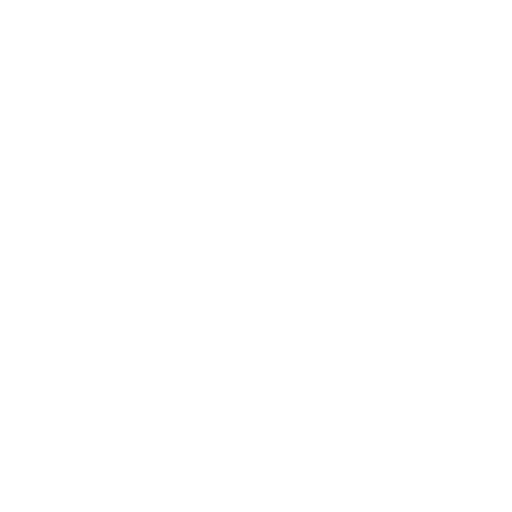
t = 0.00 s
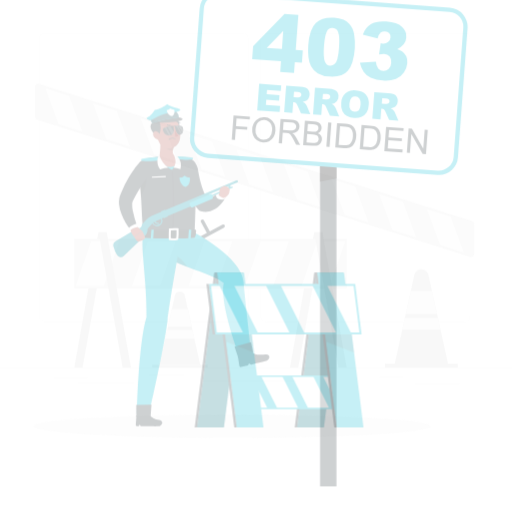
t = 0.25 s
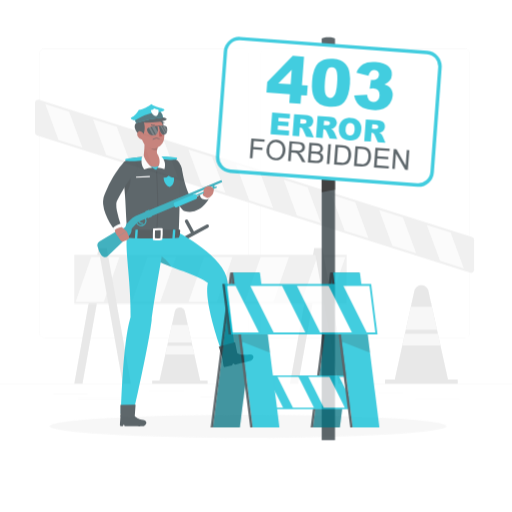
t = 0.50 s
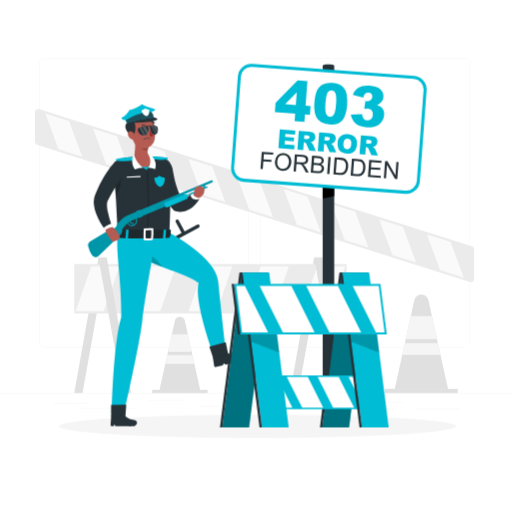
t = 0.75 s
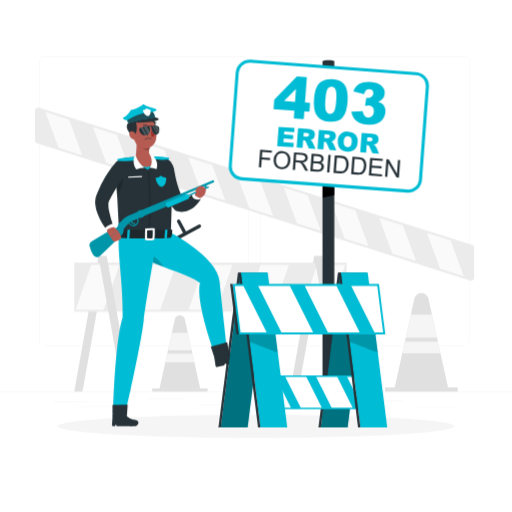
t = 1.00 s

The animated SVG that drew these frames (rendered in a browser with its animation timeline set to each time). Animation: 4 CSS @keyframes rules; one cycle of 1.00 s.

<svg class="animated" id="freepik_stories-403-error-forbidden" xmlns="http://www.w3.org/2000/svg" viewBox="0 0 500 500" version="1.1" xmlns:xlink="http://www.w3.org/1999/xlink" xmlns:svgjs="http://svgjs.com/svgjs"><style>svg#freepik_stories-403-error-forbidden:not(.animated) .animable {opacity: 0;}svg#freepik_stories-403-error-forbidden.animated #freepik--background-complete--inject-67 {animation: 1s 1 forwards cubic-bezier(.36,-0.01,.5,1.38) slideDown;animation-delay: 0s;}svg#freepik_stories-403-error-forbidden.animated #freepik--Shadow--inject-67 {animation: 1s 1 forwards cubic-bezier(.36,-0.01,.5,1.38) slideLeft;animation-delay: 0s;}svg#freepik_stories-403-error-forbidden.animated #freepik--error-403-sign--inject-67 {animation: 1s 1 forwards cubic-bezier(.36,-0.01,.5,1.38) zoomOut;animation-delay: 0s;}svg#freepik_stories-403-error-forbidden.animated #freepik--Character--inject-67 {animation: 1s 1 forwards cubic-bezier(.36,-0.01,.5,1.38) slideRight;animation-delay: 0s;}svg#freepik_stories-403-error-forbidden.animated #freepik--Barricade--inject-67 {animation: 1s 1 forwards cubic-bezier(.36,-0.01,.5,1.38) slideLeft;animation-delay: 0s;}            @keyframes slideDown {                0% {                    opacity: 0;                    transform: translateY(-30px);                }                100% {                    opacity: 1;                    transform: translateY(0);                }            }                    @keyframes slideLeft {                0% {                    opacity: 0;                    transform: translateX(-30px);                }                100% {                    opacity: 1;                    transform: translateX(0);                }            }                    @keyframes zoomOut {                0% {                    opacity: 0;                    transform: scale(1.5);                }                100% {                    opacity: 1;                    transform: scale(1);                }            }                    @keyframes slideRight {                0% {                    opacity: 0;                    transform: translateX(30px);                }                100% {                    opacity: 1;                    transform: translateX(0);                }            }        </style><g id="freepik--background-complete--inject-67" class="animable" style="transform-origin: 250px 226.46px;"><rect y="382.4" width="500" height="0.25" style="fill: rgb(235, 235, 235); transform-origin: 250px 382.525px;" id="elljrqj5x3ge" class="animable"></rect><rect x="52.46" y="391.92" width="33.12" height="0.25" style="fill: rgb(235, 235, 235); transform-origin: 69.02px 392.045px;" id="elwlr0nawkgee" class="animable"></rect><rect x="145.33" y="389.21" width="34.5" height="0.25" style="fill: rgb(235, 235, 235); transform-origin: 162.58px 389.335px;" id="eltvs517pojts" class="animable"></rect><rect x="76.08" y="396.75" width="55.42" height="0.25" style="fill: rgb(235, 235, 235); transform-origin: 103.79px 396.875px;" id="el55g4w66wrnh" class="animable"></rect><rect x="405.64" y="397.67" width="43.19" height="0.25" style="fill: rgb(235, 235, 235); transform-origin: 427.235px 397.795px;" id="el35e7j5ohvh4" class="animable"></rect><rect x="370.43" y="391.42" width="22.9" height="0.25" style="fill: rgb(235, 235, 235); transform-origin: 381.88px 391.545px;" id="elcihr6jh02i5" class="animable"></rect><rect x="195.63" y="395.43" width="93.68" height="0.25" style="fill: rgb(235, 235, 235); transform-origin: 242.47px 395.555px;" id="eliebyb4nn0uj" class="animable"></rect><path d="M237,337.8H43.91a5.71,5.71,0,0,1-5.7-5.71V60.66A5.71,5.71,0,0,1,43.91,55H237a5.71,5.71,0,0,1,5.71,5.71V332.09A5.71,5.71,0,0,1,237,337.8ZM43.91,55.2a5.46,5.46,0,0,0-5.45,5.46V332.09a5.46,5.46,0,0,0,5.45,5.46H237a5.47,5.47,0,0,0,5.46-5.46V60.66A5.47,5.47,0,0,0,237,55.2Z" style="fill: rgb(235, 235, 235); transform-origin: 140.46px 196.4px;" id="elze7dkft28pj" class="animable"></path><path d="M453.31,337.8H260.21a5.72,5.72,0,0,1-5.71-5.71V60.66A5.72,5.72,0,0,1,260.21,55h193.1A5.71,5.71,0,0,1,459,60.66V332.09A5.71,5.71,0,0,1,453.31,337.8ZM260.21,55.2a5.47,5.47,0,0,0-5.46,5.46V332.09a5.47,5.47,0,0,0,5.46,5.46h193.1a5.47,5.47,0,0,0,5.46-5.46V60.66a5.47,5.47,0,0,0-5.46-5.46Z" style="fill: rgb(235, 235, 235); transform-origin: 356.75px 196.4px;" id="el8b6drn6hbpn" class="animable"></path><rect x="148.6" y="379.3" width="54.14" height="3.1" style="fill: rgb(224, 224, 224); transform-origin: 175.67px 380.85px;" id="elimpen5uqqq" class="animable"></rect><path d="M170.8,311.59l-15,67.71h39.65l-15-67.71A5,5,0,0,0,170.8,311.59Z" style="fill: rgb(224, 224, 224); transform-origin: 175.625px 343.601px;" id="elq5h86vn64dr" class="animable"></path><polygon points="183.51 325.03 167.83 325.03 164.04 342.19 187.3 342.19 183.51 325.03" style="fill: rgb(245, 245, 245); transform-origin: 175.67px 333.61px;" id="eld5lvk6u7siq" class="animable"></polygon><polygon points="187.96 345.21 163.38 345.21 161.45 353.9 189.88 353.9 187.96 345.21" style="fill: rgb(245, 245, 245); transform-origin: 175.665px 349.555px;" id="ellchbsulmcgl" class="animable"></polygon><polygon points="72.52 382.4 80.56 382.4 104.24 250 96.19 250 72.52 382.4" style="fill: rgb(224, 224, 224); transform-origin: 88.38px 316.2px;" id="elip3r5nnfh88" class="animable"></polygon><polygon points="283.15 382.4 291.2 382.4 314.88 250 306.83 250 283.15 382.4" style="fill: rgb(224, 224, 224); transform-origin: 299.015px 316.2px;" id="elbg53ovnched" class="animable"></polygon><rect x="72.52" y="256.45" width="266.04" height="48.12" style="fill: rgb(235, 235, 235); transform-origin: 205.54px 280.51px;" id="ely6sfb5zpbr" class="animable"></rect><polygon points="101.36 302.44 73.78 302.44 89.08 258.57 116.66 258.57 101.36 302.44" style="fill: rgb(250, 250, 250); transform-origin: 95.22px 280.505px;" id="elcsswrhvp8t8" class="animable"></polygon><polygon points="156.52 302.44 128.94 302.44 144.24 258.57 171.81 258.57 156.52 302.44" style="fill: rgb(250, 250, 250); transform-origin: 150.375px 280.505px;" id="elrzomg3fbd9" class="animable"></polygon><polygon points="211.68 302.44 184.1 302.44 199.39 258.57 226.97 258.57 211.68 302.44" style="fill: rgb(250, 250, 250); transform-origin: 205.535px 280.505px;" id="elvqfrmrbz9i" class="animable"></polygon><polygon points="266.83 302.44 239.25 302.44 254.55 258.57 282.13 258.57 266.83 302.44" style="fill: rgb(250, 250, 250); transform-origin: 260.69px 280.505px;" id="el250klx0aai6" class="animable"></polygon><polygon points="321.99 302.44 294.41 302.44 309.71 258.57 337.29 258.57 321.99 302.44" style="fill: rgb(250, 250, 250); transform-origin: 315.85px 280.505px;" id="elc8yd3mjs0kv" class="animable"></polygon><polygon points="127.92 382.4 119.87 382.4 96.19 250 104.24 250 127.92 382.4" style="fill: rgb(224, 224, 224); transform-origin: 112.055px 316.2px;" id="elasfbwes89kp" class="animable"></polygon><polygon points="338.55 382.4 330.51 382.4 306.83 250 314.88 250 338.55 382.4" style="fill: rgb(224, 224, 224); transform-origin: 322.69px 316.2px;" id="elbf7qfe4h97e" class="animable"></polygon><rect x="376" y="378.33" width="71" height="4.07" style="fill: rgb(224, 224, 224); transform-origin: 411.5px 380.365px;" id="el0td3jh2ugmy" class="animable"></rect><path d="M404.65,291.65,385.5,378.33h52l-19.15-86.68C416.73,284.32,406.27,284.32,404.65,291.65Z" style="fill: rgb(224, 224, 224); transform-origin: 411.5px 332.241px;" id="eldm8d0z76b17" class="animable"></path><polygon points="421.78 307.17 401.22 307.17 396.25 329.67 426.75 329.67 421.78 307.17" style="fill: rgb(245, 245, 245); transform-origin: 411.5px 318.42px;" id="el7u2mz8xz0qi" class="animable"></polygon><polygon points="427.62 333.63 395.38 333.63 392.86 345.02 430.14 345.02 427.62 333.63" style="fill: rgb(245, 245, 245); transform-origin: 411.5px 339.325px;" id="elu6hv2aslki" class="animable"></polygon><path d="M463,241.9v29.3a2.91,2.91,0,0,1-3.78,2.77l-423-134.05a2.9,2.9,0,0,1-2-2.76V107.85A2.89,2.89,0,0,1,38,105.09l423,134A2.9,2.9,0,0,1,463,241.9Z" style="fill: rgb(235, 235, 235); transform-origin: 248.61px 189.526px;" id="elyziehekl8o" class="animable"></path><polygon points="429.71 262.38 453 269.76 440.08 234.75 416.8 227.37 429.71 262.38" style="fill: rgb(250, 250, 250); transform-origin: 434.9px 248.565px;" id="elart157r7xn9" class="animable"></polygon><polygon points="383.14 247.62 406.43 255 393.51 219.99 370.23 212.61 383.14 247.62" style="fill: rgb(250, 250, 250); transform-origin: 388.33px 233.805px;" id="elhfi5lpmhj9" class="animable"></polygon><polygon points="336.57 232.87 359.86 240.24 346.94 205.23 323.65 197.85 336.57 232.87" style="fill: rgb(250, 250, 250); transform-origin: 341.755px 219.045px;" id="elqe4gbzahg2f" class="animable"></polygon><polygon points="290 218.1 313.29 225.49 300.37 190.47 277.08 183.09 290 218.1" style="fill: rgb(250, 250, 250); transform-origin: 295.185px 204.29px;" id="el16gttypde07" class="animable"></polygon><polygon points="243.43 203.35 266.71 210.73 253.8 175.71 230.51 168.33 243.43 203.35" style="fill: rgb(250, 250, 250); transform-origin: 248.61px 189.53px;" id="el6uqg5tovuyu" class="animable"></polygon><polygon points="196.86 188.59 220.14 195.97 207.23 160.95 183.94 153.57 196.86 188.59" style="fill: rgb(250, 250, 250); transform-origin: 202.04px 174.77px;" id="elvndl8auwyk" class="animable"></polygon><polygon points="150.28 173.83 173.57 181.21 160.65 146.19 137.37 138.81 150.28 173.83" style="fill: rgb(250, 250, 250); transform-origin: 155.47px 160.01px;" id="el4ztvg99cln" class="animable"></polygon><polygon points="103.71 159.07 127 166.45 114.08 131.43 90.8 124.05 103.71 159.07" style="fill: rgb(250, 250, 250); transform-origin: 108.9px 145.25px;" id="eloi6mec7qsqm" class="animable"></polygon><polygon points="57.14 144.31 80.43 151.69 67.51 116.67 44.23 109.29 57.14 144.31" style="fill: rgb(250, 250, 250); transform-origin: 62.33px 130.49px;" id="elxs718uj88u" class="animable"></polygon></g><g id="freepik--Shadow--inject-67" class="animable" style="transform-origin: 250px 416.24px;"><ellipse id="freepik--path--inject-67" cx="250" cy="416.24" rx="193.89" ry="11.32" style="fill: rgb(245, 245, 245); transform-origin: 250px 416.24px;" class="animable"></ellipse></g><g id="freepik--error-403-sign--inject-67" class="animable" style="transform-origin: 321.11px 232.938px;"><path d="M326.47,407.57H314.94V60.12c0-1.87,11.53-1.87,11.53,0Z" style="fill: rgb(38, 50, 56); transform-origin: 320.705px 233.144px;" id="elo8kq9adxikm" class="animable"></path><polygon points="326.47 190.6 314.94 192.92 314.94 176.97 326.47 176.97 326.47 190.6" id="elkhmhrn9g5u" class="animable" style="transform-origin: 320.705px 184.945px;"></polygon><g id="elj61kzyfrbb"><rect x="227.98" y="65.63" width="186.24" height="115.11" rx="12" style="fill: rgb(255, 255, 255); transform-origin: 321.1px 123.185px; transform: rotate(4.25deg);" class="animable" id="els4pt8zylcgi"></rect></g><path d="M398.63,188.13c-.33,0-.67,0-1,0l-161.8-12a13.54,13.54,0,0,1-12.46-14.46l6.76-90.86a13.54,13.54,0,0,1,14.46-12.47l161.8,12a13.54,13.54,0,0,1,12.46,14.46l-6.76,90.86a13.53,13.53,0,0,1-13.45,12.5ZM243.57,61.24A10.53,10.53,0,0,0,233.11,71l-6.76,90.86A10.51,10.51,0,0,0,236,173.07l161.8,12a10.53,10.53,0,0,0,11.25-9.69l6.76-90.86a10.51,10.51,0,0,0-9.69-11.25l-161.8-12C244.1,61.25,243.83,61.24,243.57,61.24Z" style="fill: #00BCD4; transform-origin: 321.11px 123.233px;" id="eleohtszl31wc" class="animable"></path><path d="M287.44,108.05l-20.32-1.52.68-9.17,22.12-22.65,9.73.72-1.84,24.68,5,.38-.64,8.65-5-.37-.56,7.51-9.72-.73Zm.65-8.66L289,86.75,277.35,98.59Z" style="fill: #00BCD4; transform-origin: 284.965px 95.495px;" id="el1tg61xqpnto" class="animable"></path><path d="M306.64,96.67Q307.5,85.21,312,81t12.9-3.65a19,19,0,0,1,6.59,1.5,12.5,12.5,0,0,1,4.05,2.92,14.37,14.37,0,0,1,2.34,3.56A18,18,0,0,1,339,89.52a38.47,38.47,0,0,1,.43,9.45q-.83,10.94-4.89,15.72t-13.12,4.12a17.9,17.9,0,0,1-8.07-2.22,13.31,13.31,0,0,1-4.77-5.12,17.89,17.89,0,0,1-1.81-6.24A41.46,41.46,0,0,1,306.64,96.67Zm11.06.84q-.57,7.68.58,10.59c.76,1.93,2,3,3.72,3.1a4.14,4.14,0,0,0,3-1,7.38,7.38,0,0,0,2.11-3.63,39.42,39.42,0,0,0,1.19-8q.59-8-.56-10.85a4.35,4.35,0,0,0-3.86-3.06,4.15,4.15,0,0,0-4.21,2.51Q318.27,89.93,317.7,97.51Z" style="fill: #00BCD4; transform-origin: 323.012px 98.0872px;" id="elskpvg097gt9" class="animable"></path><path d="M355.5,92l-10.41-2.67a13.25,13.25,0,0,1,5.63-7.35q3.94-2.42,10.79-1.9,7.86.59,11.15,3.78a9.24,9.24,0,0,1,3,7.63,8.21,8.21,0,0,1-1.78,4.6,12,12,0,0,1-4.57,3.38,12.94,12.94,0,0,1,3.46,1.61,8.72,8.72,0,0,1,2.87,3.48,9.8,9.8,0,0,1,.75,4.89A13.54,13.54,0,0,1,374,116a12.37,12.37,0,0,1-5.65,4.56,20.39,20.39,0,0,1-9.2,1.07,23.92,23.92,0,0,1-8.55-1.93,12.92,12.92,0,0,1-4.92-4.16,17.41,17.41,0,0,1-2.68-6.46l11.26-.65a8.67,8.67,0,0,0,1.7,4.82,5.25,5.25,0,0,0,7.28.2,6.26,6.26,0,0,0,1.82-4.28,6,6,0,0,0-1.12-4.43,5.09,5.09,0,0,0-3.79-1.82,14,14,0,0,0-3.66.38l1.17-7.93a10.93,10.93,0,0,0,1.44.25,5.1,5.1,0,0,0,3.76-1.13,4.38,4.38,0,0,0,1.71-3.2,4,4,0,0,0-.87-3A4.07,4.07,0,0,0,360.77,87a4.43,4.43,0,0,0-3.29,1A7.22,7.22,0,0,0,355.5,92Z" style="fill: #00BCD4; transform-origin: 359.721px 100.874px;" id="el3qkkoh521uv" class="animable"></path><path d="M272.07,123.81,287.59,125l-.3,4-9.71-.72-.23,3,9,.68-.29,3.82-9-.67-.27,3.69,10,.75-.31,4.24-15.8-1.18Z" style="fill: #00BCD4; transform-origin: 279.135px 133.8px;" id="el6rlaua9wgjf" class="animable"></path><path d="M289.67,144l1.4-18.74,9.65.71a14.15,14.15,0,0,1,4.07.77,4.39,4.39,0,0,1,2.16,1.88,5.8,5.8,0,0,1-.22,5.74,5.24,5.24,0,0,1-2,1.7,6.93,6.93,0,0,1-2.09.59,5.8,5.8,0,0,1,1.46.8,5.53,5.53,0,0,1,.85,1.06,7.58,7.58,0,0,1,.73,1.22l2.4,5.64-6.55-.49-2.67-6a4.33,4.33,0,0,0-.94-1.52,2.41,2.41,0,0,0-1.38-.54l-.51,0-.57,7.61Zm6.65-10.72,2.44.18a8.05,8.05,0,0,0,1.55-.14,1.59,1.59,0,0,0,1-.51,1.8,1.8,0,0,0,.44-1.07,1.7,1.7,0,0,0-.47-1.43,3.52,3.52,0,0,0-2.12-.65l-2.55-.19Z" style="fill: #00BCD4; transform-origin: 298.875px 135.315px;" id="elo6mrq9aewl" class="animable"></path><path d="M310,145.48l1.39-18.74,9.66.72a14.13,14.13,0,0,1,4.06.76,4.42,4.42,0,0,1,2.17,1.88,5.32,5.32,0,0,1-2.19,7.44,7,7,0,0,1-2.09.59,6,6,0,0,1,1.46.8,6.83,6.83,0,0,1,.85,1.06,6.69,6.69,0,0,1,.72,1.22l2.4,5.64-6.54-.48-2.67-6a4.37,4.37,0,0,0-.94-1.52,2.39,2.39,0,0,0-1.39-.54l-.51,0-.56,7.61Zm6.65-10.71,2.44.18a9.07,9.07,0,0,0,1.55-.14,1.51,1.51,0,0,0,1-.52,1.72,1.72,0,0,0,.45-1.06,1.75,1.75,0,0,0-.47-1.44,3.47,3.47,0,0,0-2.13-.64L317,131Z" style="fill: #00BCD4; transform-origin: 319.215px 136.795px;" id="el2cl0jpbwnab" class="animable"></path><path d="M329.85,137.55a8.9,8.9,0,0,1,10.4-9q4.68.34,7,3.05a9.54,9.54,0,0,1,2,7.23,11.5,11.5,0,0,1-1.51,5.3,7.92,7.92,0,0,1-3.44,3A10.56,10.56,0,0,1,339,148a12,12,0,0,1-5.18-1.4,7.92,7.92,0,0,1-3.13-3.45A10.66,10.66,0,0,1,329.85,137.55Zm5.79.45a6.33,6.33,0,0,0,.75,4.16,4,4,0,0,0,5.76.45c.74-.76,1.19-2.18,1.34-4.28a5.84,5.84,0,0,0-.78-4,3.66,3.66,0,0,0-2.8-1.43,3.51,3.51,0,0,0-2.91,1A6.28,6.28,0,0,0,335.64,138Z" style="fill: #00BCD4; transform-origin: 339.555px 138.235px;" id="el2vk440ofkc7" class="animable"></path><path d="M351.77,148.59l1.39-18.75,9.65.72a14.15,14.15,0,0,1,4.07.77A4.34,4.34,0,0,1,369,133.2a5.18,5.18,0,0,1,.65,3.1,5.28,5.28,0,0,1-.87,2.65,5.19,5.19,0,0,1-2,1.69,7.08,7.08,0,0,1-2.09.6,4,4,0,0,1,2.31,1.85,7.34,7.34,0,0,1,.72,1.23l2.4,5.64-6.54-.49-2.67-6a4.48,4.48,0,0,0-.94-1.52,2.46,2.46,0,0,0-1.39-.54l-.51,0-.57,7.61Zm6.64-10.72,2.44.18a8.13,8.13,0,0,0,1.56-.14,1.51,1.51,0,0,0,1-.52,1.7,1.7,0,0,0,.45-1.06,1.76,1.76,0,0,0-.47-1.43,3.46,3.46,0,0,0-2.13-.65l-2.54-.19Z" style="fill: #00BCD4; transform-origin: 360.945px 139.9px;" id="el7kayh1gi304" class="animable"></path><path d="M252.75,163.34l1.27-17.1,11.54.86-.15,2-9.28-.69-.39,5.29,8,.6-.15,2-8-.6-.58,7.77Z" style="fill: rgb(38, 50, 56); transform-origin: 259.155px 154.855px;" id="elpnxv9o6168" class="animable"></path><path d="M267.16,156a9.35,9.35,0,0,1,2.78-6.5,7.79,7.79,0,0,1,6.08-2,8.23,8.23,0,0,1,4.19,1.45,7.43,7.43,0,0,1,2.66,3.37,10.33,10.33,0,0,1,.66,4.67,10.11,10.11,0,0,1-1.4,4.57,7.16,7.16,0,0,1-3.21,2.89,8.49,8.49,0,0,1-4.23.75,8.13,8.13,0,0,1-4.23-1.49,7.46,7.46,0,0,1-2.64-3.4A9.73,9.73,0,0,1,267.16,156Zm2.33.21a6.88,6.88,0,0,0,1.3,5,5.81,5.81,0,0,0,8.37.61,7.29,7.29,0,0,0,2-5,8.76,8.76,0,0,0-.43-3.7,5.43,5.43,0,0,0-1.88-2.56,5.69,5.69,0,0,0-3-1.09,5.79,5.79,0,0,0-4.26,1.35C270.39,151.88,269.68,153.68,269.49,156.25Z" style="fill: rgb(38, 50, 56); transform-origin: 275.353px 156.342px;" id="elxmmswgwq8y" class="animable"></path><path d="M285.84,165.8l1.28-17.1,7.58.57a10,10,0,0,1,3.44.72,3.79,3.79,0,0,1,1.78,1.76,4.88,4.88,0,0,1,.52,2.64,4.32,4.32,0,0,1-1.41,3,6,6,0,0,1-3.75,1.31,6.08,6.08,0,0,1,1.3.95,12.59,12.59,0,0,1,1.71,2.42l2.63,4.88-2.85-.22-2-3.72c-.58-1.08-1.07-1.9-1.46-2.48a4.92,4.92,0,0,0-1.06-1.23,3.46,3.46,0,0,0-1-.53,7.67,7.67,0,0,0-1.25-.18l-2.63-.19-.56,7.59Zm3-9.38,4.86.36a7.24,7.24,0,0,0,2.45-.14,2.59,2.59,0,0,0,1.41-.93,2.78,2.78,0,0,0,.57-1.5,2.59,2.59,0,0,0-.73-2.06,4.15,4.15,0,0,0-2.73-1l-5.41-.41Z" style="fill: rgb(38, 50, 56); transform-origin: 293.38px 157.825px;" id="el73sidr693gi" class="animable"></path><path d="M303,167.08l1.27-17.1,6.42.47a7.9,7.9,0,0,1,3.1.76,4.09,4.09,0,0,1,1.74,1.73,4.26,4.26,0,0,1,.5,2.31,3.79,3.79,0,0,1-.75,2,4.22,4.22,0,0,1-1.91,1.43,4.49,4.49,0,0,1,2.27,1.73,4.2,4.2,0,0,1,.64,2.65,5.05,5.05,0,0,1-.67,2.2,4.38,4.38,0,0,1-1.38,1.5,5.24,5.24,0,0,1-1.93.7,11.22,11.22,0,0,1-2.78.08Zm2.41-1.85,4.26.32a10.71,10.71,0,0,0,1.55,0,3.92,3.92,0,0,0,1.34-.37,2.54,2.54,0,0,0,.93-.89,3.11,3.11,0,0,0,.08-3.11,2.59,2.59,0,0,0-1.29-1.1,8.49,8.49,0,0,0-2.48-.47l-3.95-.29Zm.59-7.9,3.7.28a8.44,8.44,0,0,0,2.17,0,2.37,2.37,0,0,0,1.36-.76,2.42,2.42,0,0,0,.55-1.46,2.81,2.81,0,0,0-.29-1.53,2.12,2.12,0,0,0-1.11-1,9.54,9.54,0,0,0-2.58-.43l-3.42-.26Z" style="fill: rgb(38, 50, 56); transform-origin: 309.649px 158.786px;" id="eljsobegeisfg" class="animable"></path><path d="M319.38,168.3l1.27-17.1,2.27.17-1.28,17.1Z" style="fill: rgb(38, 50, 56); transform-origin: 321.15px 159.835px;" id="el53r8x87s7vf" class="animable"></path><path d="M325.63,168.76l1.28-17.1,5.89.44a14.61,14.61,0,0,1,3,.47,5.83,5.83,0,0,1,2.42,1.41,7,7,0,0,1,1.81,3.08,11.32,11.32,0,0,1,.36,4.11,11.68,11.68,0,0,1-.71,3.42,8.25,8.25,0,0,1-1.35,2.4,6.15,6.15,0,0,1-1.67,1.44,6.39,6.39,0,0,1-2.11.71,11.82,11.82,0,0,1-2.77.08Zm2.42-1.84,3.65.27a9.1,9.1,0,0,0,2.68-.12,3.86,3.86,0,0,0,1.6-.77,5.53,5.53,0,0,0,1.41-2.08,10.59,10.59,0,0,0,.7-3.26,8,8,0,0,0-.58-4.19,4.47,4.47,0,0,0-2-2.09,9.1,9.1,0,0,0-2.9-.56l-3.59-.27Z" style="fill: rgb(38, 50, 56); transform-origin: 333.036px 160.463px;" id="el83bucuu1x9m" class="animable"></path><path d="M342.89,170.05l1.27-17.1,5.89.43a14.07,14.07,0,0,1,3,.48,5.75,5.75,0,0,1,2.41,1.41,6.94,6.94,0,0,1,1.81,3.07,11.54,11.54,0,0,1,.37,4.11,12.37,12.37,0,0,1-.71,3.42,8.19,8.19,0,0,1-1.36,2.41,6.1,6.1,0,0,1-1.67,1.43,6.34,6.34,0,0,1-2.1.71,12.39,12.39,0,0,1-2.77.09Zm2.41-1.85,3.65.27a9.1,9.1,0,0,0,2.68-.12,3.8,3.8,0,0,0,1.6-.77,5.45,5.45,0,0,0,1.41-2.07,10.59,10.59,0,0,0,.7-3.26,8,8,0,0,0-.58-4.19,4.41,4.41,0,0,0-2-2.09,8.85,8.85,0,0,0-2.91-.57l-3.59-.27Z" style="fill: rgb(38, 50, 56); transform-origin: 350.288px 161.75px;" id="el440fjy4oy05" class="animable"></path><path d="M360.19,171.33l1.27-17.1,12.36.92-.15,2-10.1-.75-.39,5.24,9.46.7-.15,2-9.46-.71-.43,5.82,10.5.79-.15,2Z" style="fill: rgb(38, 50, 56); transform-origin: 367.005px 163.235px;" id="elyzd40qrx9kb" class="animable"></path><path d="M376.05,172.51l1.27-17.1,2.32.17,8,14.1,1-13.43,2.17.16-1.28,17.11-2.32-.18-8-14.1-1,13.43Z" style="fill: rgb(38, 50, 56); transform-origin: 383.43px 164.465px;" id="el4wettl59irv" class="animable"></path></g><g id="freepik--Character--inject-67" class="animable" style="transform-origin: 163.604px 259.038px;"><path d="M169.92,164.89l.33,2,.38,2.09c.28,1.39.54,2.79.86,4.17.61,2.78,1.31,5.52,2.11,8.17.4,1.32.84,2.63,1.31,3.89s1,2.52,1.49,3.7a30.56,30.56,0,0,0,3.67,6.23l-2.74-1.8a3.93,3.93,0,0,0,2.29.53,10.17,10.17,0,0,0,3.74-1.1,27.39,27.39,0,0,0,4.29-2.66c.72-.53,1.45-1.09,2.15-1.69.36-.29.71-.59,1-.89s.73-.64,1-.85l.53-.43a3.72,3.72,0,0,1,5.7,4.47c-.3.63-.5,1.11-.77,1.63s-.53,1-.81,1.5c-.58,1-1.19,1.95-1.87,2.89a29.71,29.71,0,0,1-4.86,5.31,22.39,22.39,0,0,1-3.23,2.28,17.69,17.69,0,0,1-8.72,2.51,17.06,17.06,0,0,1-5-.72,5.34,5.34,0,0,1-2.35-1.4l-.38-.39a39.4,39.4,0,0,1-6.5-9A64.13,64.13,0,0,1,159.5,186a86.24,86.24,0,0,1-2.77-9.5c-.36-1.59-.71-3.19-1-4.8-.14-.81-.28-1.61-.4-2.43s-.22-1.59-.32-2.58a7.5,7.5,0,0,1,14.84-2.08Z" style="fill: rgb(38, 50, 56); transform-origin: 176.676px 182.661px;" id="eld4q0wc9l1dw" class="animable"></path><path d="M191.67,186.08c-2.11.67-4.59,3.11-3.81,6s9.33,5,9.61-.14C195,187,191.67,186.08,191.67,186.08Z" style="fill: rgb(255, 255, 255); transform-origin: 192.592px 190.573px;" id="elgi4lv1gygn7" class="animable"></path><path d="M190.54,188.87l.91-1.39L200.8,185s1.36,5.95-5.39,8.21A1.88,1.88,0,0,1,194,193l-2.69-1.4A1.94,1.94,0,0,1,190.54,188.87Z" style="fill: rgb(181, 91, 82); transform-origin: 195.586px 189.132px;" id="eljyumhs6ut9" class="animable"></path><path d="M120.08,154.75c11.94-2.17,28.12-2.58,39.85-.57a11.63,11.63,0,0,1,9.64,12.46c-.67,7.71-1.52,14.52-2,19.86.53,13.56-.62,36.22-.62,41l-49.69.7c-2.21-6.19-1.48-34.08-5.36-62.15A10,10,0,0,1,120.08,154.75Z" style="fill: rgb(38, 50, 56); transform-origin: 140.704px 190.538px;" id="elayrfz66ycgh" class="animable"></path><g id="el0jzz6q1107qe"><path d="M145.59,227.52l-1-.13c2.82-22.25,0-59.53,0-59.9l1-.08C145.62,167.79,148.43,205.17,145.59,227.52Z" style="opacity: 0.2; transform-origin: 145.724px 197.465px;" class="animable" id="el9oilp04e8tb"></path></g><path d="M150.1,155.32c-2-.53-.19-2.55-.19-2.55a96.32,96.32,0,0,1,15,1.21c.94.72-.08,1.65-.08,1.65S155.92,156.9,150.1,155.32Z" style="fill: #00BCD4; transform-origin: 157.234px 154.441px;" id="eld6gj592wa9c" class="animable"></path><g id="elw75z4qp62ki"><path d="M147.29,152.47s3,5.92-1,11.3a12.32,12.32,0,0,1,6,2s1.41-5.07-2.56-12.79C149.3,152.25,147.29,152.47,147.29,152.47Z" style="opacity: 0.2; transform-origin: 149.412px 159.104px;" class="animable" id="elo0cj2lek3cb"></path></g><path d="M150.44,155.34c.77,3.61-5.94,10.43-5.94,10.43s-11.86-6.22-12.61-9.79Z" style="fill: #00BCD4; transform-origin: 141.196px 160.555px;" id="elbkfcvwigf9d" class="animable"></path><g id="elspxntt080t9"><path d="M119.36,172.37c1.3,2.51-.28,13-5,18.23-.31-4.58-.7-9.37-1.2-14.24Z" style="opacity: 0.2; transform-origin: 116.479px 181.485px;" class="animable" id="el4ay19ro6mqy"></path></g><path d="M133.16,136.82l13.44,6.44c-1.42,3.81-2.1,7.77,1.88,9.66a4.48,4.48,0,0,1,1.94,6.26,7.8,7.8,0,0,1-6.11,3.89c-4.67.47-9.27-2.53-11.95-5.34-1.1-1.16,0-2.52.12-4.14C133,147.87,133.88,141.88,133.16,136.82Z" style="fill: rgb(181, 91, 82); transform-origin: 141.444px 149.969px;" id="eldipnfukfeah" class="animable"></path><g id="elypdu4qi0oum"><path d="M139.35,138.1l7.25,5.16a18.22,18.22,0,0,0-.95,3.27c-3,1-7.7-1.62-7.78-4.22C137.83,141,139,138.72,139.35,138.1Z" style="opacity: 0.2; transform-origin: 142.235px 142.424px;" class="animable" id="elb7f4vts80b7"></path></g><path d="M148.77,115.09c2.57,2.09,5.5,11.43,1.73,15.2C144.94,123.83,144.31,114.12,148.77,115.09Z" style="fill: rgb(38, 50, 56); transform-origin: 149.062px 122.656px;" id="el89vfqsoalqv" class="animable"></path><path d="M129.44,125.9c1,8,1.2,12.7,5.52,16.51,6.49,5.73,16.14,1.32,17.53-6.81,1.25-7.33-.62-19.13-8.67-21.74A11.07,11.07,0,0,0,129.44,125.9Z" style="fill: rgb(181, 91, 82); transform-origin: 141.09px 129.164px;" id="elupelf468b9o" class="animable"></path><path d="M129.69,132.78c3.78.28,5.09-8.86,2.74-14,1.64.68,6.31,0,7.61-2.13,7.54,2.14,10.36,2.18,11.32-.93s-10.89-5.85-17.75-4.38-4.84,6.44-4.84,6.44S117.15,121.5,129.69,132.78Z" style="fill: rgb(38, 50, 56); transform-origin: 137.641px 121.859px;" id="el5zluili3vif" class="animable"></path><path d="M126.93,133.39a7.54,7.54,0,0,0,4.44,3.3c2.33.56,3.13-1.78,2.19-4.13-.86-2.11-3.09-5-5.29-4.45S125.62,131.32,126.93,133.39Z" style="fill: rgb(181, 91, 82); transform-origin: 130.072px 132.408px;" id="elmzapqzr7e3r" class="animable"></path><path d="M140.1,127.24c0,.65.42,1.15.85,1.12s.74-.58.69-1.24-.42-1.15-.85-1.12S140.06,126.59,140.1,127.24Z" style="fill: rgb(38, 50, 56); transform-origin: 140.871px 127.18px;" id="elgqj44w0x25v" class="animable"></path><path d="M148.94,126.52c.05.65.43,1.16.85,1.12s.74-.58.7-1.23-.42-1.16-.85-1.13S148.9,125.87,148.94,126.52Z" style="fill: rgb(38, 50, 56); transform-origin: 149.715px 126.46px;" id="elb7usuk1eand" class="animable"></path><path d="M147.51,127.19a22.91,22.91,0,0,0,3.49,5.34,3.77,3.77,0,0,1-3.08.82Z" style="fill: rgb(160, 39, 36); transform-origin: 149.255px 130.299px;" id="elcphcshxisxs" class="animable"></path><path d="M143.46,122.08a.31.31,0,0,1,.09.17.39.39,0,0,1-.28.46,3.85,3.85,0,0,1-3.44-.76.38.38,0,0,1,0-.54.4.4,0,0,1,.55,0h0a3.07,3.07,0,0,0,2.73.58A.36.36,0,0,1,143.46,122.08Z" style="fill: rgb(38, 50, 56); transform-origin: 141.638px 122.069px;" id="el77o1slnpcv9" class="animable"></path><path d="M145.08,124a.32.32,0,0,1-.14-.14.38.38,0,0,1,.13-.52,3.88,3.88,0,0,1,3.51-.31.38.38,0,0,1,.18.51.4.4,0,0,1-.52.18h0a3.08,3.08,0,0,0-2.77.27A.37.37,0,0,1,145.08,124Z" style="fill: rgb(38, 50, 56); transform-origin: 146.842px 123.4px;" id="elzv68gmhp0rs" class="animable"></path><path d="M152.57,120.34a.4.4,0,0,1-.35-.07,3,3,0,0,0-2.69-.67.38.38,0,0,1-.22-.73,3.73,3.73,0,0,1,3.4.8.39.39,0,0,1,0,.54A.41.41,0,0,1,152.57,120.34Z" style="fill: rgb(38, 50, 56); transform-origin: 150.929px 119.551px;" id="el8h6zhxusel" class="animable"></path><path d="M196.16,220h0a1.67,1.67,0,0,0-2.26-.67l-12.23,6.61-5.78-10.7a1.67,1.67,0,0,0-2.94,1.58l5.78,10.7-42.15,22.78a1.68,1.68,0,0,0-.68,2.26h0a1.68,1.68,0,0,0,2.26.68l57.33-31A1.67,1.67,0,0,0,196.16,220Z" style="fill: rgb(38, 50, 56); transform-origin: 166.029px 233.925px;" id="elqmus311j1h" class="animable"></path><path d="M195.26,276.18c-20-15-81.57-21-60.29-48.42l32-.3s45,23.1,47.45,47.26c2.51,25.13,7,64.7,7,64.7l-12.4,4.4S190.9,295.3,195.26,276.18Z" style="fill: #00BCD4; transform-origin: 175.99px 285.64px;" id="eluxw8ooj6rw" class="animable"></path><g id="elo2ebe9d1j8i"><path d="M136.07,241.5c-.74,1.62-1.42,3.3-2,5.07,5,5.65,14.81,10,25.44,14C156.21,254.81,149,248.41,136.07,241.5Z" style="opacity: 0.2; transform-origin: 146.79px 251.035px;" class="animable" id="elzy9ae1io3np"></path></g><path d="M209.13,348.21,222,344.9a3.75,3.75,0,0,1,2.45.12c4.48,2,7.34,1.42,11.77,1.15,5.3-.34,4.11,5.36.38,6.33-6.15,1.6-5.7,1.25-11,2.62l-3.64.94-2.09-1.27-1,2-6.75,1.64a1.29,1.29,0,0,1-1.61-1Z" style="fill: rgb(38, 50, 56); transform-origin: 224.467px 351.613px;" id="elaop2khq06q" class="animable"></path><path d="M209.46,349.47c.19-.09,14.62-4.13,14.62-4.13l-2.24-11.09-16,4.35Z" style="fill: rgb(38, 50, 56); transform-origin: 214.96px 341.86px;" id="el9wqmzjbmuwp" class="animable"></path><path d="M119.77,309.82c.61-36.43-7-73.52-2.48-81.66l37.12-.52s-11.09,60.74-14,85c-3,25.24-18,90.86-18,90.86l-12,.19S111.83,336,119.77,309.82Z" style="fill: #00BCD4; transform-origin: 132.41px 315.665px;" id="elkliv8ceigap" class="animable"></path><path d="M110,405.63l11-.17a3.82,3.82,0,0,1,2.38.7c4,3,4.42,3.12,8.8,3.9,5.26.93,2.9,6.18-.95,6.24-6.36.1-5.84-.13-11.26-.05l-5.89.05-.86-1.73-1,1.73h-1.55a1.32,1.32,0,0,1-1.32-1.4Z" style="fill: rgb(38, 50, 56); transform-origin: 122.289px 410.891px;" id="eljslw75etxve" class="animable"></path><path d="M109.92,406.94c.19,0,13.85.63,13.85.63l.91-12.48-14.84.42Z" style="fill: rgb(38, 50, 56); transform-origin: 117.26px 401.33px;" id="elpmgtahn9kuq" class="animable"></path><path d="M146.8,151.76s3.44,6.63-.51,12a21.47,21.47,0,0,1,6.55,1.36s2.79-6.75-3.36-12.79C149.05,151.61,146.8,151.76,146.8,151.76Z" style="fill: rgb(255, 255, 255); transform-origin: 149.881px 158.434px;" id="elzfnrmayfgsh" class="animable"></path><path d="M115.93,232c17.75,1.06,38.1,1.38,50.83,0a.45.45,0,0,0,.35-.27,16.05,16.05,0,0,0,1.1-6.79c0-.36-.24-.63-.48-.62-16.8.65-33.5.61-51,0-.19,0-.38.16-.45.43a21.33,21.33,0,0,0-.75,6.63A.6.6,0,0,0,115.93,232Z" style="fill: rgb(38, 50, 56); transform-origin: 141.872px 228.619px;" id="el17u0brt1985" class="animable"></path><g id="eln9b7l7mmkn"><path d="M115.93,232c17.75,1.06,38.1,1.38,50.83,0a.45.45,0,0,0,.35-.27,16.05,16.05,0,0,0,1.1-6.79c0-.36-.24-.63-.48-.62-16.8.65-33.5.61-51,0-.19,0-.38.16-.45.43a21.33,21.33,0,0,0-.75,6.63A.6.6,0,0,0,115.93,232Z" style="opacity: 0.2; transform-origin: 141.872px 228.619px;" class="animable" id="elsk0ye3mujtr"></path></g><path d="M146.21,234.73a30.69,30.69,0,0,1-3.76-.24l-.85-.11,0-.85c0-.22-.13-5.39.15-9.54l.06-.84.83-.08a48.86,48.86,0,0,1,7.59-.14l.9.06,0,.9a60.62,60.62,0,0,1-.34,9.56l-.09.59-.56.2A13,13,0,0,1,146.21,234.73Zm-2.65-2.13a20.89,20.89,0,0,0,5.35-.09,59.12,59.12,0,0,0,.26-7.63,46.76,46.76,0,0,0-5.49.1C143.52,227.85,143.54,231.08,143.56,232.6Z" style="fill: rgb(255, 255, 255); transform-origin: 146.379px 228.79px;" id="el5j7zileae6t" class="animable"></path><path d="M126.92,224.26s-.29,5.61-.7,9.18c-.79.82-2.26.19-2.26.19s.29-5.18.64-9.25A4.88,4.88,0,0,1,126.92,224.26Z" style="fill: #00BCD4; transform-origin: 125.44px 229.017px;" id="elh1gx4ezdom9" class="animable"></path><path d="M163.56,224.26s-.29,5.61-.7,9.18c-.79.82-2.26.19-2.26.19s.29-5.18.64-9.25A4.88,4.88,0,0,1,163.56,224.26Z" style="fill: #00BCD4; transform-origin: 162.08px 229.017px;" id="el12j2e1k6dssg" class="animable"></path><path d="M152,173.63c.54,7.23,5.15,8.86,5.8,8.84s5-1.82,4.46-9.05a8.86,8.86,0,0,1-5.28-1.95A7,7,0,0,1,152,173.63Z" style="fill: #00BCD4; transform-origin: 157.153px 176.97px;" id="el7su6rmgrovn" class="animable"></path><path d="M151,114.43c5.14.86,7.08,3.25-4.49,4.65a91.13,91.13,0,0,1-20.16.34S141.78,114.38,151,114.43Z" style="fill: rgb(38, 50, 56); transform-origin: 140.704px 117.126px;" id="elo053nsq1wa" class="animable"></path><path d="M125.41,120a139.1,139.1,0,0,1,25.94-5.26,7.55,7.55,0,0,0-2.23-5.54s5.85-1,2.94-2.75c-2-1.17-6.77-1.3-12.06-4.7-2.17,2-8.11,5.2-12.17,5.61-1,1.72-3.63,6-7.88,7.68.06,1.88,4.29,2.37,4.29,2.37A3.2,3.2,0,0,0,125.41,120Z" style="fill: #00BCD4; transform-origin: 136.411px 110.875px;" id="elpjc695fkrc" class="animable"></path><g id="elzpl75q0khwq"><path d="M124.24,117.44c8.61-5.59,16.87-8,24.88-8.21a7.55,7.55,0,0,1,2.23,5.54A139.1,139.1,0,0,0,125.41,120,3.2,3.2,0,0,1,124.24,117.44Z" style="fill: rgb(38, 50, 56); opacity: 0.8; transform-origin: 137.796px 114.615px;" class="animable" id="el0qvq4rab4ndi"></path></g><path d="M139.51,107.7c1,4.92,4.47,5.82,4.94,5.78s3.47-1.48,2.48-6.4a7,7,0,0,1-4-1.09A4.89,4.89,0,0,1,139.51,107.7Z" style="fill: rgb(255, 255, 255); transform-origin: 143.32px 109.736px;" id="el68a2bb06ezt" class="animable"></path><path d="M145.35,123.07c1.14.16,3,8.74-2.95,9.2-5,.39-6.57-4.2-6.57-5.81C135.83,124.06,143.73,122.84,145.35,123.07Z" style="fill: rgb(38, 50, 56); transform-origin: 141.19px 127.668px;" id="eli16xen35e6h" class="animable"></path><path d="M147.87,123c-.71.43.89,9.57,5,8.61,3.5-.81,2.91-5.78,2.34-7.39C154.4,121.79,148.88,122.36,147.87,123Z" style="fill: rgb(38, 50, 56); transform-origin: 151.675px 127.063px;" id="el7kjb3e048eq" class="animable"></path><g id="elb9kb7cuqhrd"><g style="opacity: 0.2; transform-origin: 146.59px 127.305px;" class="animable" id="elsayc1eqjc6h"><path d="M143.24,123.16l3.11,5.67a4.37,4.37,0,0,1-1.71,2.7l-4.29-7.84A23.51,23.51,0,0,1,143.24,123.16Z" style="fill: rgb(255, 255, 255); transform-origin: 143.35px 127.345px;" id="elwz5q0km5qjs" class="animable"></path><path d="M139.08,124l4.41,8a5.06,5.06,0,0,1-1.08.19,5.93,5.93,0,0,1-.72,0l-4.18-7.62A10.92,10.92,0,0,1,139.08,124Z" style="fill: rgb(255, 255, 255); transform-origin: 140.5px 128.1px;" id="elpibdqope8xr" class="animable"></path><path d="M152.91,122.61l2.76,5a5.48,5.48,0,0,1-.69,2.45l-4.18-7.65A9.81,9.81,0,0,1,152.91,122.61Z" style="fill: rgb(255, 255, 255); transform-origin: 153.235px 126.235px;" id="ellcbefcyq81a" class="animable"></path><path d="M154.44,130.77a2.77,2.77,0,0,1-.88.59l-4.77-8.7a9.55,9.55,0,0,1,1.11-.18Z" style="fill: rgb(255, 255, 255); transform-origin: 151.615px 126.92px;" id="elvirzadc4ynh" class="animable"></path></g></g><path d="M209.05,177.94c.51-.22-.35-2.26-.86-2.05l-69.94,29.34a.65.65,0,0,0-.81-.26l-2.93,1.22a.67.67,0,0,0-.38.77l-9.2,3.85a15.22,15.22,0,0,0-5.38,3.84l-4.12,4.6a4.16,4.16,0,0,1-4.24,3.86l-.61,0L89.44,235.88a4.22,4.22,0,0,0-1.9,4.67,28.3,28.3,0,0,0,3.68,8.65,4.21,4.21,0,0,0,6.42.69L119,229.32a5.27,5.27,0,0,0,1.59-3.28l.26-2.64,4.62-5.16a5.25,5.25,0,0,0,9.38-4.69,1,1,0,0,0-.09-.18l1.71-.72a.67.67,0,0,0,.83.28l2.93-1.22a.67.67,0,0,0,.38-.79l40.79-17.11a.93.93,0,0,0,.49-1.22h0l22-9.23c.34-.14-.19-1.39-.53-1.24l-1.62.68-.09-1.78Zm-77.41,41.48a4.15,4.15,0,0,1-5.35-2l.61-.69.31-.13a5,5,0,0,0,.93,1,5.24,5.24,0,0,0,3.89,1.09l-.14-1.1a4.15,4.15,0,0,1-3.07-.86,4.07,4.07,0,0,1-.56-.54l5.52-2.31a1.4,1.4,0,0,0,.09.17A4.16,4.16,0,0,1,131.64,219.42Zm68.14-35.78-18.37,7.7-.65-1.54,18.93-7.94Z" style="fill: #00BCD4; transform-origin: 148.305px 213.472px;" id="elrlk7nnwtt5" class="animable"></path><g id="ellx623kq4np"><path d="M209.05,177.94c.51-.22-.35-2.26-.86-2.05l-69.94,29.34a.65.65,0,0,0-.81-.26l-2.93,1.22a.67.67,0,0,0-.38.77l-9.2,3.85a15.22,15.22,0,0,0-5.38,3.84l-4.12,4.6a4.16,4.16,0,0,1-4.24,3.86l-.61,0L89.44,235.88a4.22,4.22,0,0,0-1.9,4.67,28.3,28.3,0,0,0,3.68,8.65,4.21,4.21,0,0,0,6.42.69L119,229.32a5.27,5.27,0,0,0,1.59-3.28l.26-2.64,4.62-5.16a5.25,5.25,0,0,0,9.38-4.69,1,1,0,0,0-.09-.18l1.71-.72a.67.67,0,0,0,.83.28l2.93-1.22a.67.67,0,0,0,.38-.79l40.79-17.11a.93.93,0,0,0,.49-1.22h0l22-9.23c.34-.14-.19-1.39-.53-1.24l-1.62.68-.09-1.78Zm-77.41,41.48a4.15,4.15,0,0,1-5.35-2l.61-.69.31-.13a5,5,0,0,0,.93,1,5.24,5.24,0,0,0,3.89,1.09l-.14-1.1a4.15,4.15,0,0,1-3.07-.86,4.07,4.07,0,0,1-.56-.54l5.52-2.31a1.4,1.4,0,0,0,.09.17A4.16,4.16,0,0,1,131.64,219.42Zm68.14-35.78-18.37,7.7-.65-1.54,18.93-7.94Z" style="opacity: 0.2; transform-origin: 148.305px 213.472px;" class="animable" id="el6q3rvawt0r6"></path></g><path d="M182.07,189.63l-19.38,8.13a1.37,1.37,0,0,0-.76,1.72l.8,2.2a1.36,1.36,0,0,0,1.81.8l19.38-8.13a1.36,1.36,0,0,0,.75-1.72l-.79-2.2A1.36,1.36,0,0,0,182.07,189.63Z" style="fill: #00BCD4; transform-origin: 173.302px 196.055px;" id="elpiv5iit4ht" class="animable"></path><path d="M194.4,182.05l.67-.18a4.68,4.68,0,0,1,4.75,1.44l.6.69a1.51,1.51,0,0,1-.57,2.4l-6.59,2.72a1.52,1.52,0,0,1-2-.86h0A4.69,4.69,0,0,1,194.4,182.05Z" style="fill: rgb(181, 91, 82); transform-origin: 195.872px 185.471px;" id="elndeote8drnp" class="animable"></path><path d="M124.6,168.25l-.5.6-.58.71L122.34,171c-.78,1-1.57,2-2.34,3.07-1.55,2.07-3,4.21-4.47,6.39s-2.79,4.41-4.15,6.65-2.56,4.56-3.75,6.89l-.88,1.76-.21.43a1,1,0,0,1-.08.14,1.44,1.44,0,0,0-.16.35,8.08,8.08,0,0,0-.46,2.33,28.15,28.15,0,0,0,.58,6.76,111.44,111.44,0,0,0,4.25,15.06l.07.19a3.75,3.75,0,0,1-6.5,3.52,61.83,61.83,0,0,1-5-7.38A57.42,57.42,0,0,1,95.36,209,34.61,34.61,0,0,1,93,199.41a20.1,20.1,0,0,1,.31-5.95,12.15,12.15,0,0,1,.44-1.64l.28-.84.2-.53.81-2.06a105.53,105.53,0,0,1,7.84-15.84c1.53-2.53,3.14-5,4.9-7.41.88-1.2,1.78-2.4,2.73-3.56.48-.59,1-1.17,1.47-1.75l.77-.88.89-1a7.5,7.5,0,0,1,11.25,9.9Z" style="fill: rgb(38, 50, 56); transform-origin: 109.728px 190.809px;" id="elwutvyzkfdg9" class="animable"></path><path d="M132.43,156.09c2-.71-.54-2.86-.54-2.86s-10.61.33-16.91,2c-1,.91.14,2,.14,2S126.47,158.2,132.43,156.09Z" style="fill: #00BCD4; transform-origin: 123.883px 155.341px;" id="elwhrgluvx4l" class="animable"></path><g id="elbm6nqtdqjw"><path d="M132.27,153s1.57,5.91,8.71,10.74c-3.12,0-7.54,3.12-7.54,3.12a17.65,17.65,0,0,1-2.69-13.42C131.19,152.75,132.27,153,132.27,153Z" style="opacity: 0.2; transform-origin: 135.688px 159.908px;" class="animable" id="el1uok1zqrfxz"></path></g><path d="M132.48,152a26.51,26.51,0,0,0,8.5,11.82,32.51,32.51,0,0,0-7.78,1.56s-3.91-3.67-2.45-11.86A6.43,6.43,0,0,1,132.48,152Z" style="fill: rgb(255, 255, 255); transform-origin: 135.702px 158.69px;" id="eleqjpotevnw" class="animable"></path><path d="M109.62,220.41l6.21,5.35-8.24,5.36s-5-5.53-2.54-8.68Z" style="fill: rgb(181, 91, 82); transform-origin: 110.1px 225.765px;" id="elh9lhgf7liso" class="animable"></path><path d="M104.19,224.92a5.93,5.93,0,0,1-1.69-2.2c2-2.05,6-3.74,7.79-4.2a5.22,5.22,0,0,1,1.15,3.2S106.17,222.63,104.19,224.92Z" style="fill: rgb(255, 255, 255); transform-origin: 106.97px 221.72px;" id="elgmr5w7q5sxh" class="animable"></path><path d="M116.54,234.25l-3.21,1.39a2.84,2.84,0,0,1-3.52-1.07l-2.22-3.45,8.24-5.36,2.16,4.69A2.85,2.85,0,0,1,116.54,234.25Z" style="fill: rgb(181, 91, 82); transform-origin: 112.92px 230.817px;" id="elbscmykslbei" class="animable"></path><path d="M141.51,136h0a7.18,7.18,0,0,1,6.6-.68.25.25,0,0,1,.12.34.26.26,0,0,1-.34.12,6.78,6.78,0,0,0-6.12.65.25.25,0,0,1-.34-.09A.24.24,0,0,1,141.51,136Z" style="fill: rgb(38, 50, 56); transform-origin: 144.823px 135.639px;" id="elubt5pvo8r8e" class="animable"></path><polygon points="125.15 173.51 138.64 173 138.59 171.91 125.11 172.42 125.15 173.51" style="fill: rgb(255, 255, 255); transform-origin: 131.875px 172.71px;" id="el4wq79amtf5n" class="animable"></polygon></g><g id="freepik--Barricade--inject-67" class="animable" style="transform-origin: 295.77px 341.87px;"><polygon points="241.88 417.46 215.7 417.46 234.73 266.28 260.92 266.28 241.88 417.46" style="fill: #00BCD4; transform-origin: 238.31px 341.87px;" id="elc9u9z7p2" class="animable"></polygon><g id="elc5opt1rc1vk"><polygon points="241.88 417.46 215.7 417.46 234.73 266.28 260.92 266.28 241.88 417.46" style="opacity: 0.4; transform-origin: 238.31px 341.87px;" class="animable" id="eljscsem9ydhh"></polygon></g><polygon points="213.36 417.46 215.7 417.46 234.73 266.28 232.39 266.28 213.36 417.46" style="fill: rgb(38, 50, 56); transform-origin: 224.045px 341.87px;" id="elihhwof1sco" class="animable"></polygon><polygon points="339.53 417.46 313.35 417.46 332.38 266.28 358.57 266.28 339.53 417.46" style="fill: #00BCD4; transform-origin: 335.96px 341.87px;" id="eloqji85b4i5" class="animable"></polygon><g id="ely7jhjxq3akc"><polygon points="339.53 417.46 313.35 417.46 332.38 266.28 358.57 266.28 339.53 417.46" style="opacity: 0.4; transform-origin: 335.96px 341.87px;" class="animable" id="el7vh5phzlomy"></polygon></g><polygon points="311 417.46 313.35 417.46 332.38 266.28 330.04 266.28 311 417.46" style="fill: rgb(38, 50, 56); transform-origin: 321.69px 341.87px;" id="el39ssnfcwp5d" class="animable"></polygon><polygon points="266.12 399.47 361.08 399.47 356.94 366.56 261.98 366.56 266.12 399.47" style="fill: #00BCD4; transform-origin: 311.53px 383.015px;" id="elawsuwgpdnmb" class="animable"></polygon><polygon points="266.12 399.47 264.57 399.47 260.42 366.56 261.98 366.56 266.12 399.47" style="fill: rgb(38, 50, 56); transform-origin: 263.27px 383.015px;" id="elclavlv0it9a" class="animable"></polygon><polygon points="355.85 368 359.63 398.03 354.02 398.03 338.95 368 355.85 368" style="fill: rgb(255, 255, 255); transform-origin: 349.29px 383.015px;" id="eltvgqzl1ei0k" class="animable"></polygon><polygon points="329.38 368 344.45 398.03 323.85 398.03 308.78 368 329.38 368" style="fill: rgb(255, 255, 255); transform-origin: 326.615px 383.015px;" id="eljg6gof42rt" class="animable"></polygon><polygon points="299.21 368 314.28 398.03 293.67 398.03 278.61 368 299.21 368" style="fill: rgb(255, 255, 255); transform-origin: 296.445px 383.015px;" id="elb30a95qc60a" class="animable"></polygon><polygon points="269.05 368 284.11 398.03 267.21 398.03 263.43 368 269.05 368" style="fill: rgb(255, 255, 255); transform-origin: 273.77px 383.015px;" id="elpq12ajv2v7" class="animable"></polygon><polygon points="351.99 417.46 378.18 417.46 359.14 266.28 332.96 266.28 351.99 417.46" style="fill: #00BCD4; transform-origin: 355.57px 341.87px;" id="elrb4j3wdqmg" class="animable"></polygon><g id="elb47wuxs03or"><polygon points="341.44 333.63 368.99 344.46 361.08 281.68 334.89 281.68 341.44 333.63" style="opacity: 0.2; transform-origin: 351.94px 313.07px;" class="animable" id="elrpeaf70tvab"></polygon></g><polygon points="351.99 417.46 349.65 417.46 330.62 266.28 332.96 266.28 351.99 417.46" style="fill: rgb(38, 50, 56); transform-origin: 341.305px 341.87px;" id="elgnlsnmzslcv" class="animable"></polygon><polygon points="254.34 417.46 280.53 417.46 261.5 266.28 235.31 266.28 254.34 417.46" style="fill: #00BCD4; transform-origin: 257.92px 341.87px;" id="elnytmxev7brs" class="animable"></polygon><g id="el7pmq067wppu"><polygon points="243.79 333.63 271.34 344.46 263.43 281.68 237.25 281.68 243.79 333.63" style="opacity: 0.2; transform-origin: 254.295px 313.07px;" class="animable" id="elevtgcb1trh"></polygon></g><polygon points="254.34 417.46 252 417.46 232.97 266.28 235.31 266.28 254.34 417.46" style="fill: rgb(38, 50, 56); transform-origin: 243.655px 341.87px;" id="elj0nyteo7h8m" class="animable"></polygon><polygon points="233.33 326.66 376.32 326.66 370.08 277.11 227.09 277.11 233.33 326.66" style="fill: #00BCD4; transform-origin: 301.705px 301.885px;" id="elt0m61levv4g" class="animable"></polygon><polygon points="233.33 326.66 230.99 326.66 224.75 277.11 227.09 277.11 233.33 326.66" style="fill: rgb(38, 50, 56); transform-origin: 229.04px 301.885px;" id="elovcuypksp18" class="animable"></polygon><polygon points="368.44 279.27 374.14 324.49 365.69 324.49 343 279.27 368.44 279.27" style="fill: rgb(255, 255, 255); transform-origin: 358.57px 301.88px;" id="elf5xrfgm757s" class="animable"></polygon><polygon points="328.59 279.27 351.28 324.49 320.25 324.49 297.57 279.27 328.59 279.27" style="fill: rgb(255, 255, 255); transform-origin: 324.425px 301.88px;" id="el61ntr1z8m8x" class="animable"></polygon><polygon points="283.16 279.27 305.85 324.49 274.82 324.49 252.13 279.27 283.16 279.27" style="fill: rgb(255, 255, 255); transform-origin: 278.99px 301.88px;" id="elux6loxrqrbd" class="animable"></polygon><polygon points="237.74 279.27 260.42 324.49 234.97 324.49 229.28 279.27 237.74 279.27" style="fill: rgb(255, 255, 255); transform-origin: 244.85px 301.88px;" id="elhx6ne9c24pe" class="animable"></polygon></g><defs>     <filter id="active" height="200%">         <feMorphology in="SourceAlpha" result="DILATED" operator="dilate" radius="2"></feMorphology>                <feFlood flood-color="#32DFEC" flood-opacity="1" result="PINK"></feFlood>        <feComposite in="PINK" in2="DILATED" operator="in" result="OUTLINE"></feComposite>        <feMerge>            <feMergeNode in="OUTLINE"></feMergeNode>            <feMergeNode in="SourceGraphic"></feMergeNode>        </feMerge>    </filter>    <filter id="hover" height="200%">        <feMorphology in="SourceAlpha" result="DILATED" operator="dilate" radius="2"></feMorphology>                <feFlood flood-color="#ff0000" flood-opacity="0.5" result="PINK"></feFlood>        <feComposite in="PINK" in2="DILATED" operator="in" result="OUTLINE"></feComposite>        <feMerge>            <feMergeNode in="OUTLINE"></feMergeNode>            <feMergeNode in="SourceGraphic"></feMergeNode>        </feMerge>            <feColorMatrix type="matrix" values="0   0   0   0   0                0   1   0   0   0                0   0   0   0   0                0   0   0   1   0 "></feColorMatrix>    </filter></defs></svg>